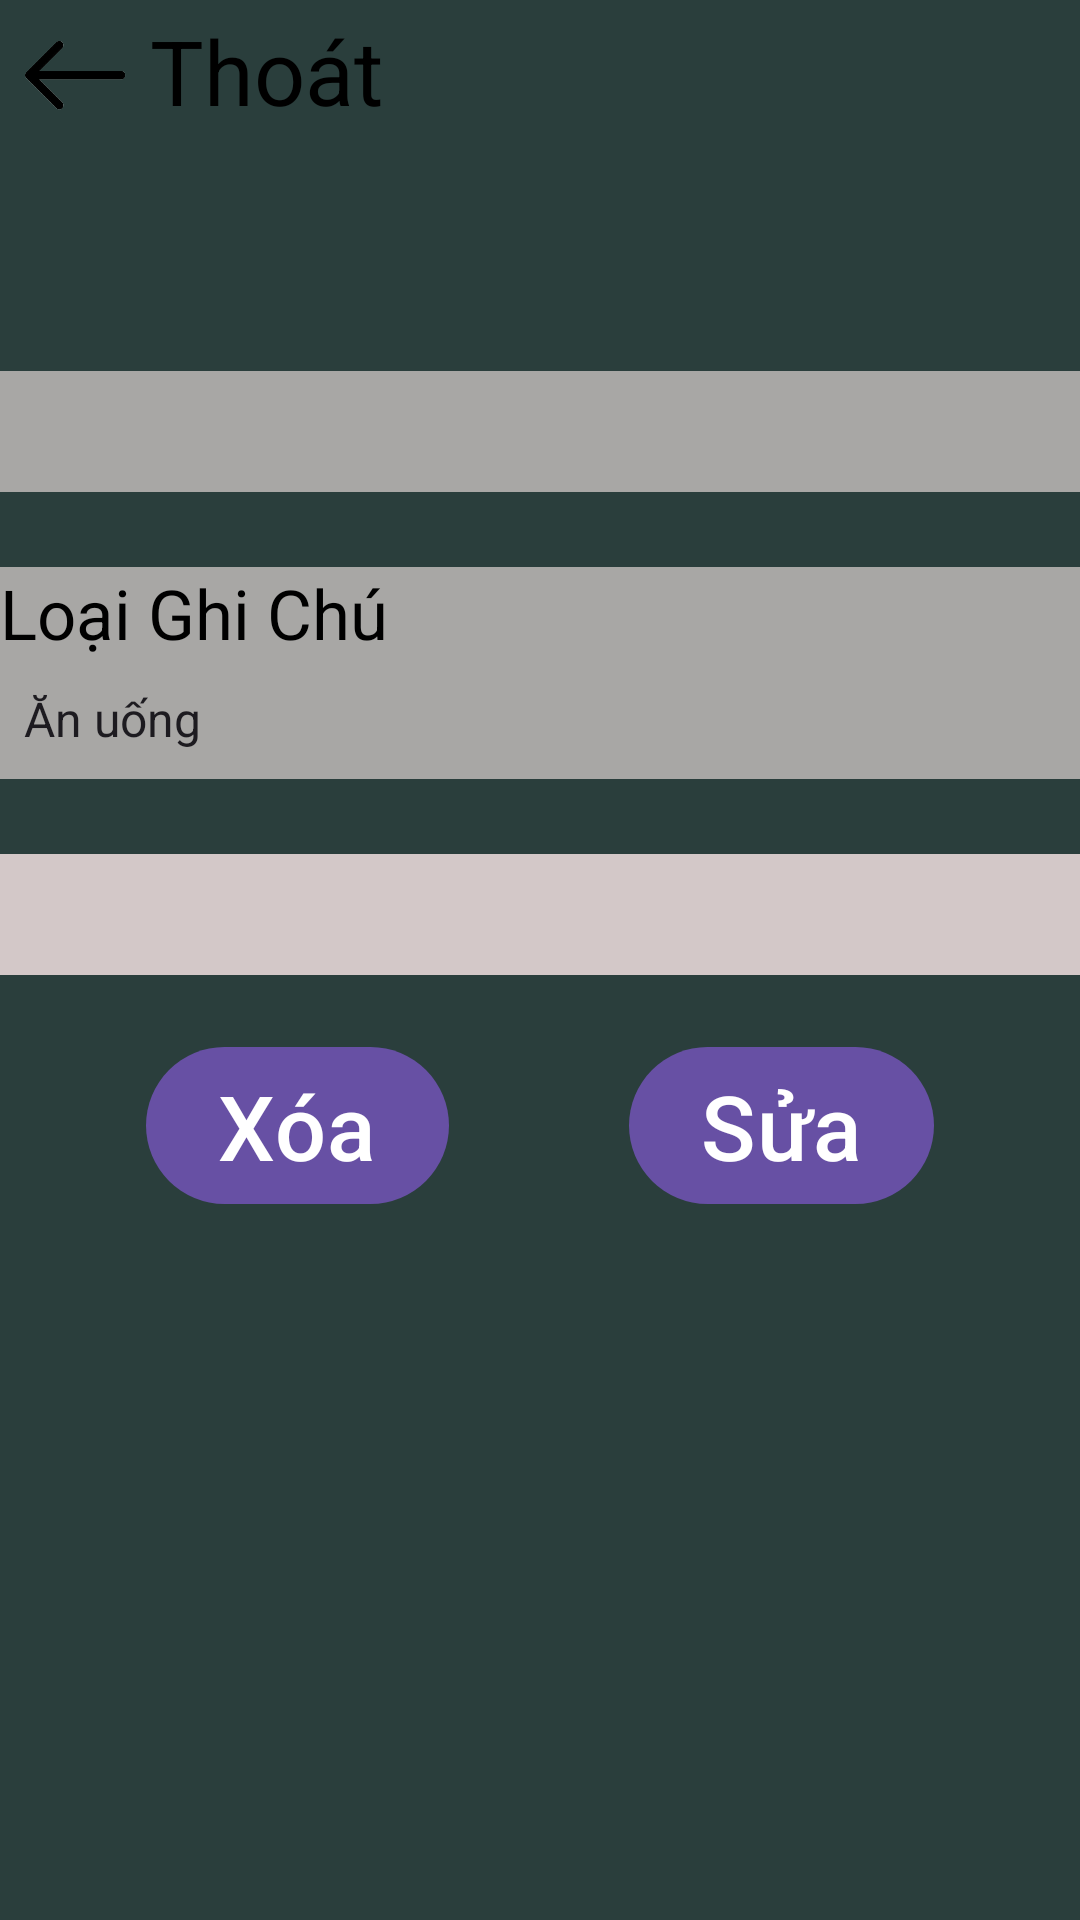

This screen was rendered from an Android layout file. Write that file and the resources it references.
<!-- AndroidManifest.xml: application theme Theme.BaiTap10_Tuan9 -->
<!-- res/layout/activity_tim_kiem_xoa_sua.xml -->
<?xml version="1.0" encoding="utf-8"?>
<LinearLayout xmlns:android="http://schemas.android.com/apk/res/android"
    xmlns:app="http://schemas.android.com/apk/res-auto"
    xmlns:tools="http://schemas.android.com/tools"
    android:layout_width="match_parent"
    android:layout_height="match_parent"
    android:orientation="vertical"
    android:background="#2A3E3C"
    tools:context=".TimKiem_XoaSua">


    <ImageView
        android:id="@+id/image_view_exit_icon"
        android:layout_width="50dp"
        android:layout_height="50dp"
        android:src="@drawable/thoat1" />

    <TextView
        android:layout_width="wrap_content"
        android:layout_height="wrap_content"
        android:layout_marginStart="50dp"
        android:layout_marginTop="-47dp"
        android:text="Thoát"
        android:textColor="#000"
        android:textSize="30dp" />

    <EditText
        android:id="@+id/edit_text_title"
        android:layout_width="match_parent"
        android:layout_height="wrap_content"
        android:layout_marginTop="80dp"
        android:textSize="30dp"
        android:textColor="#000"
        android:background="#A8A7A5"/>
    <TextView
        android:layout_width="match_parent"
        android:layout_height="wrap_content"
        android:text="Loại Ghi Chú"
        android:textSize="23dp"
        android:background="#A8A7A5"
        android:layout_marginTop="25dp"
        android:textColor="#000">

    </TextView>

    <Spinner
        android:background="#A8A7A5"
        android:id="@+id/spinner_note_type"
        android:layout_width="match_parent"
        android:layout_height="40dp"
        android:entries="@array/note_types"
        />

    <EditText
        android:id="@+id/edit_text_note_content"
        android:layout_width="match_parent"
        android:layout_height="wrap_content"
        android:layout_marginTop="25dp"
        android:textColor="#000"
        android:textSize="30dp"
        android:background="#D3C8C8" />

    <LinearLayout
        android:id="@+id/button_layout"
        android:layout_width="match_parent"
        android:layout_height="wrap_content"
        android:orientation="horizontal"
        android:gravity="center_horizontal"
        android:layout_marginTop="20dp">

        <Button
            android:id="@+id/buttondelete"
            android:layout_width="wrap_content"
            android:layout_height="wrap_content"
            android:textSize="30dp"
            android:text="Xóa"/>

        <View
            android:id="@+id/spacer_view"
            android:layout_width="60dp"
            android:layout_height="1dp"/>

        <Button
            android:id="@+id/buttonedit"
            android:layout_width="wrap_content"
            android:textSize="30dp"
            android:layout_height="wrap_content"
            android:text="Sửa"/>

    </LinearLayout>
    <ListView
        android:layout_width="match_parent"
        android:layout_height="wrap_content"
        android:background="@drawable/rounded_edittext"
        android:id="@+id/DanhSach"/>

</LinearLayout>
<!-- resources referenced by this layout -->
<resources>
  <string-array name="note_types">
          <item>Ăn uống</item>
          <item>Học tập</item>
          <item>Sức khỏe</item>
          <item>Công việc</item>
          <item>Giải trí</item>
  
      </string-array>
  <!-- drawable rounded_edittext (drawable) -->
  <?xml version="1.0" encoding="utf-8"?>
  <shape xmlns:android="http://schemas.android.com/apk/res/android">
      <solid android:color="#DA7171"/>
      <corners android:radius="20dp"/>
  </shape>
  <!-- drawable thoat1: png bitmap (drawable, 15028 bytes) -->
  <style name="Theme.BaiTap10_Tuan9" parent="Base.Theme.BaiTap10_Tuan9" />
  <style name="Base.Theme.BaiTap10_Tuan9" parent="Theme.Material3.DayNight">
          
          
      </style>
</resources>
